Photos from the image-classification dataset "expanded_datasets" in the GitHub repository ztl58553116/EE6483-project. Its 2 classes are: cat, dog.

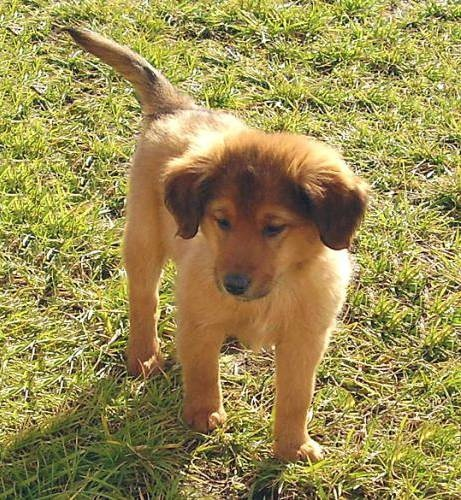
Label: dog

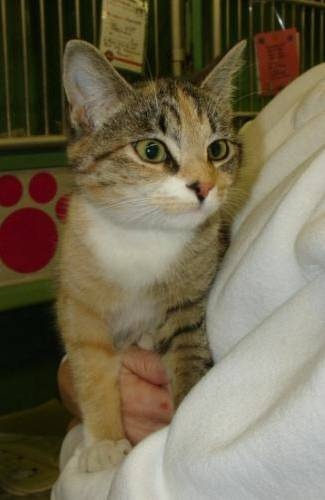
Label: cat

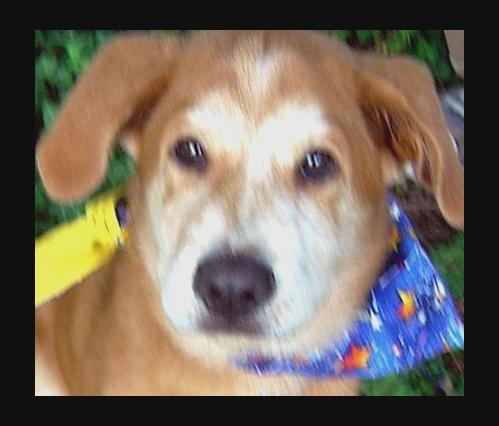
Label: dog

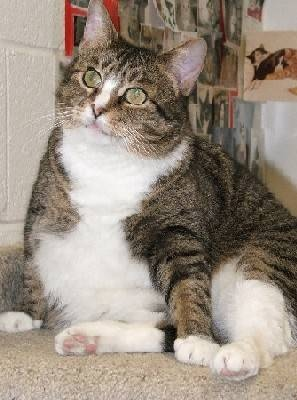
Label: cat

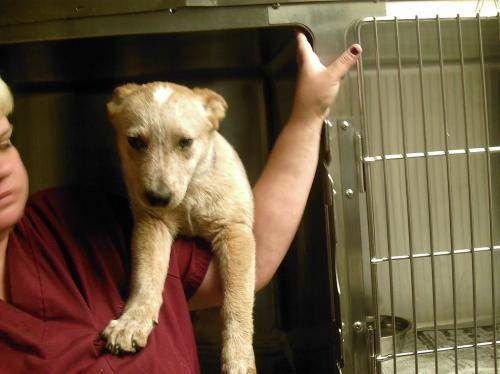
Label: dog

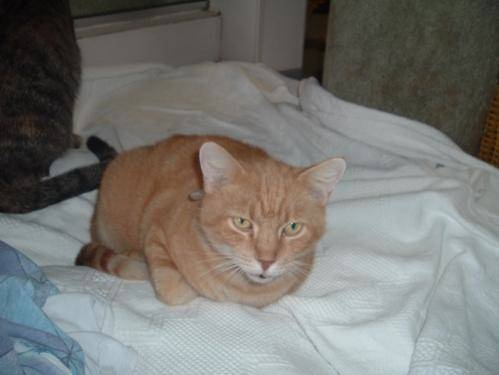
Label: cat
